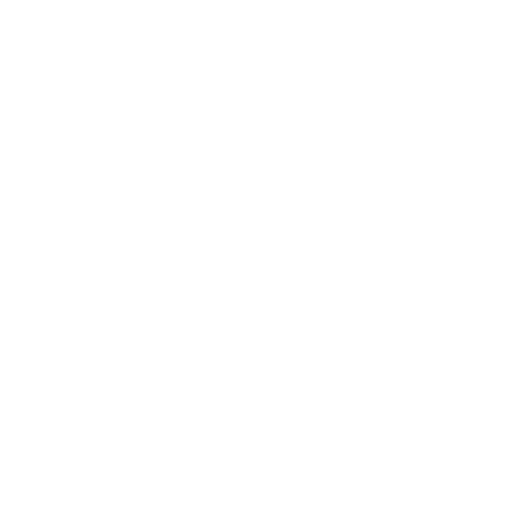
t = 0.00 s
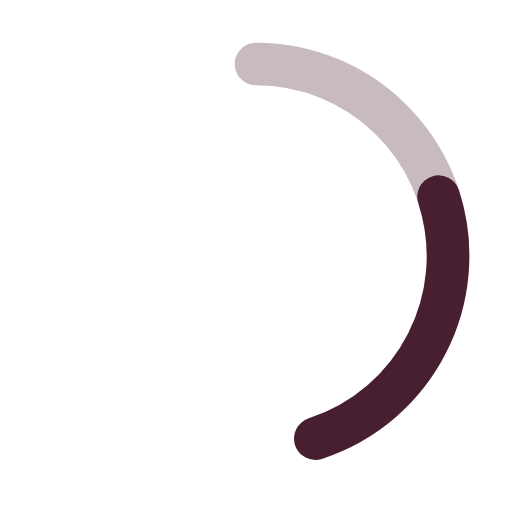
t = 0.30 s
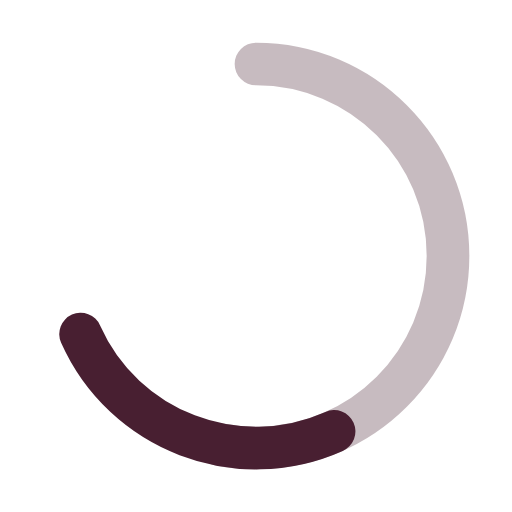
t = 0.65 s
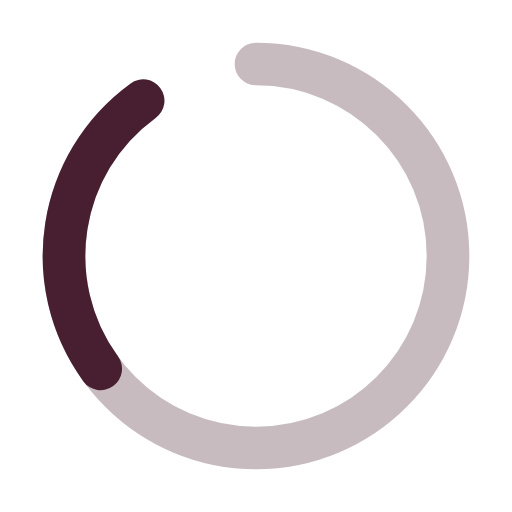
t = 0.98 s
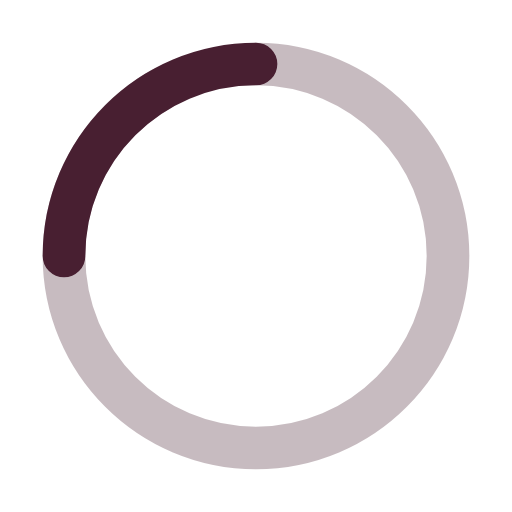
t = 1.13 s
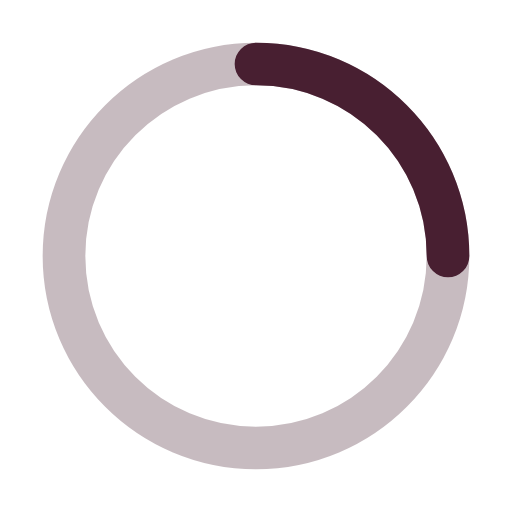
t = 1.50 s

The animated SVG that drew these frames (rendered in a browser with its animation timeline set to each time). Animation: 3 SMIL elements (animate=2,animateTransform=1); one cycle of 1.50 s, repeats indefinitely.

<svg
    xmlns="http://www.w3.org/2000/svg"
    width="100"
    height="100"
    viewBox="0 0 24 24"
>
    <g
        fill="none"
        stroke="#481f31"
        stroke-linecap="round"
        stroke-width="2"
    >
        <path
            stroke-dasharray="60"
            stroke-dashoffset="60"
            stroke-opacity="0.3"
            d="M12 3C16.9706 3 21 7.02944 21 12C21 16.9706 16.9706 21 12 21C7.02944 21 3 16.9706 3 12C3 7.02944 7.02944 3 12 3Z"
        >
            <animate
                fill="freeze"
                attributeName="stroke-dashoffset"
                dur="1.3s"
                values="60;0"
            />
        </path>
        <path
            stroke-dasharray="15"
            stroke-dashoffset="15"
            d="M12 3C16.9706 3 21 7.02944 21 12"
        >
            <animate
                fill="freeze"
                attributeName="stroke-dashoffset"
                dur="0.3s"
                values="15;0"
            />
            <animateTransform
                attributeName="transform"
                dur="1.5s"
                repeatCount="indefinite"
                type="rotate"
                values="0 12 12;360 12 12"
            />
        </path>
    </g>
</svg>
